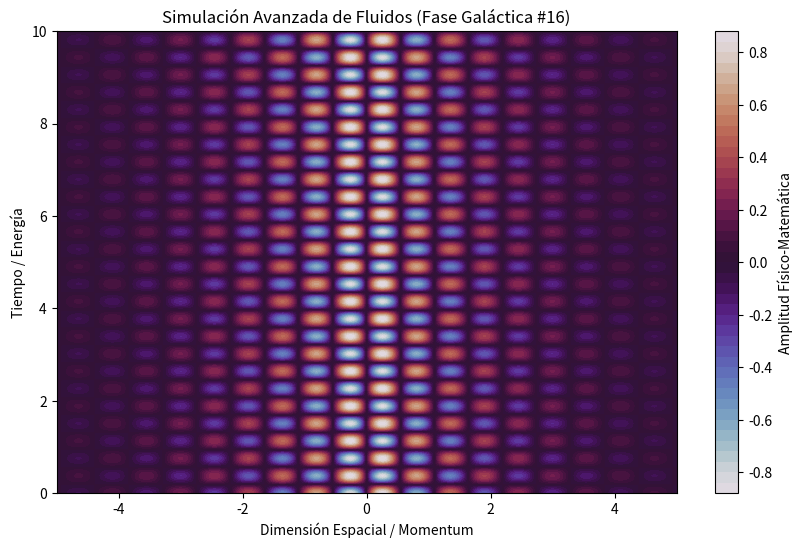

Source code (Python):
%matplotlib inline
# Simulación Galáctica: Fluidos - Variante 16
import numpy as np
import matplotlib.pyplot as plt

# Parámetros Físicos Aleatorios
param_1 = 5.731
param_2 = 8.325
param_3 = 0.528

t = np.linspace(0, 10, 500)
x = np.linspace(-5, 5, 500)
X, T = np.meshgrid(x, t)

# Ecuación Base (Avanzada)
Z = np.sin(X * param_1) * np.cos(T * param_2) * np.exp(-np.abs(X) * param_3)

plt.figure(figsize=(10, 6))
plt.contourf(X, T, Z, 50, cmap='twilight')
plt.colorbar(label='Amplitud Físico-Matemática')
plt.title(r'Simulación Avanzada de Fluidos (Fase Galáctica #16)')
plt.xlabel('Dimensión Espacial / Momentum')
plt.ylabel('Tiempo / Energía')
plt.show()
